Dataset: bigChange (GitHub, Doris1039/SolarCell-defect-detect). Classes: break, cell faults, dark spot, finger interruptions, functional, material defect, microcrack.

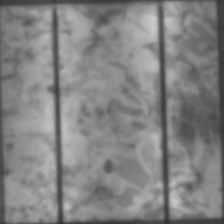
Label: functional

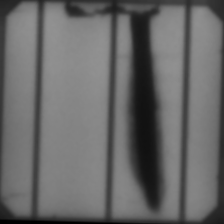
Label: material defect

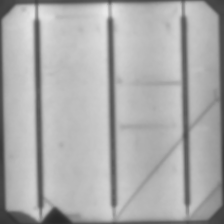
Label: break

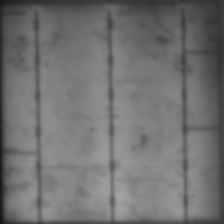
Label: finger interruptions

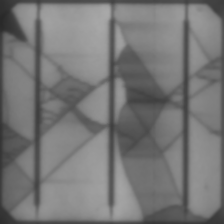
Label: microcrack

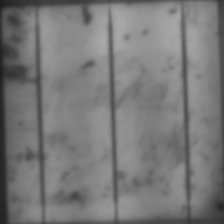
Label: dark spot
